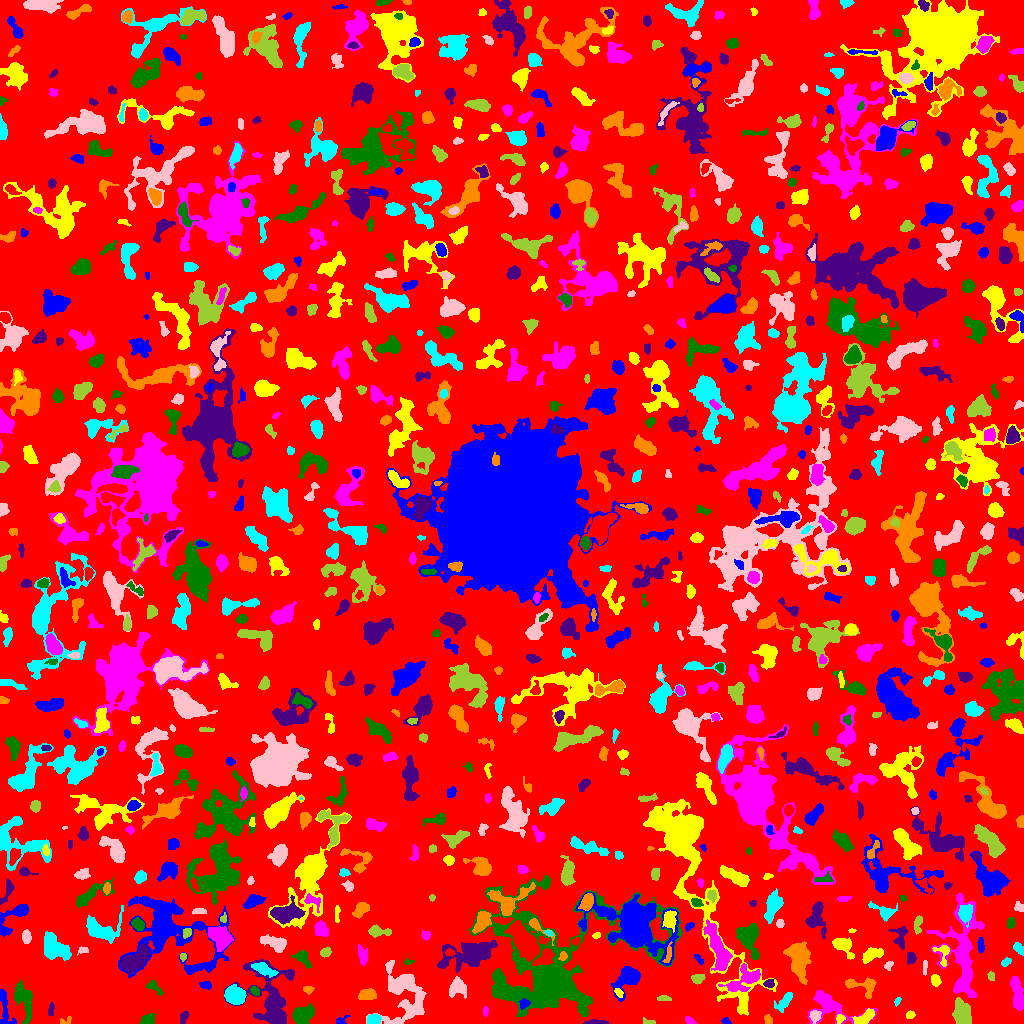

Data behind this chart, as committed beside it:
ID, X, Y, A, B, theta, total_flux, mu_max, mu_median, mu_mean, R_fwhm, R_e, R10, R90, x_start, x_end, y_start, y_end, area, greylevel
0, 518.3, 519.7, 298.1, 296.5, -0.2934, 1138365, 9.0, 1.0, 1.542, 82.88, 220.9, 82.74, 365.1, 0, 1023, 0, 1023, 738435, 1.542
1, 725.9, 2.456, 2.021, 1.512, -0.5943, 103.0, 4.0, 2.0, 1.907, 3.141, 2.111, 0.7979, 3.338, 721, 731, 0, 6, 54, 5.907
2, 839.9, 5.076, 2.131, 1.91, 0.7684, 198.0, 6.0, 3.0, 2.789, 3.385, 2.459, 0.9772, 3.989, 836, 845, 0, 9, 71, 9.789
3, 829.1, 18.07, 12.94, 6.591, -0.3435, 2294, 11.0, 3.0, 3.792, 6.383, 6.887, 2.585, 11.94, 807, 877, 0, 33, 605, 6.792
4, 23.6, 25.36, 9.697, 4.045, -1.224, 1736, 11.0, 3.0, 3.884, 5.67, 6.232, 2.326, 10.2, 14, 32, 0, 43, 447, 6.884
5, 596.6, 0.9051, 6.826, 0.9519, -0.001404, 295.0, 7.0, 3.0, 2.98, 3.478, 2.985, 1.128, 4.583, 583, 609, 0, 4, 99, 7.98
6, 65.98, 2.67, 3.692, 1.874, 0.3635, 179.0, 5.0, 3.0, 2.797, 3.478, 2.585, 0.9772, 3.909, 60, 71, 0, 7, 64, 5.797
7, 373.3, 3.787, 3.229, 2.501, 0.245, 573.0, 8.0, 5.0, 4.341, 5.262, 3.656, 1.493, 5.441, 367, 381, 0, 9, 132, 9.341
8, 406, 25.15, 16.23, 11.82, -1.319, 4043, 10.0, 4.0, 4.027, 10.12, 10.3, 3.827, 16.01, 366, 426, 0, 63, 1004, 6.027
9, 646.9, 1.577, 3.737, 1.401, -0.1535, 71.0, 3.0, 1.0, 1.183, 2.257, 2.185, 0.7979, 3.656, 643, 655, 0, 6, 60, 5.183
10, 109, 1.999, 4.351, 1.774, 0.02014, 692.0, 16.0, 4.0, 4.772, 3.192, 3.141, 1.128, 5.293, 96, 118, 0, 7, 145, 8.772
11, 340.9, 2.952, 3.243, 1.876, 0.3392, 104.0, 3.0, 1.0, 1.368, 3.29, 2.585, 0.9772, 3.989, 336, 350, 0, 8, 76, 6.368
12, 910.1, 8.661, 2.229, 1.673, 0.2212, 112.0, 4.0, 2.0, 1.672, 3.338, 2.459, 0.7979, 3.909, 906, 915, 5, 13, 67, 5.672
13, 689.3, 2.902, 2.627, 1.481, -0.611, 174.0, 5.0, 3.0, 2.597, 3.523, 2.523, 0.9772, 3.785, 685, 696, 0, 7, 67, 8.597
14, 147.3, 3.715, 3.083, 2.335, 0.3767, 600.0, 10.0, 4.0, 4.317, 4.549, 3.432, 1.382, 5.262, 139, 155, 0, 10, 139, 8.317
15, 183.9, 6.629, 2.997, 1.689, 1.171, 202.0, 5.0, 2.0, 2.172, 3.338, 2.821, 1.128, 4.478, 180, 189, 0, 12, 93, 6.172
16, 768.3, 3.708, 2.159, 1.711, -0.9615, 192.0, 7.0, 2.0, 2.63, 2.646, 2.326, 0.7979, 3.827, 764, 772, 0, 9, 73, 6.63
17, 785.0, 23.1, 5.462, 2.487, 0.8644, 386.0, 5.0, 2.0, 1.94, 4.514, 3.909, 1.493, 6.482, 774, 792, 11, 31, 199, 5.94
18, 814.9, 7.699, 2.718, 2.436, 1.512, 545.0, 12.0, 4.0, 4.58, 3.7, 3.241, 1.262, 5.171, 809, 821, 0, 13, 119, 10.58
19, 962.1, 9.756, 6.725, 3.608, -1.238, 1466, 7.0, 4.0, 3.74, 8.33, 6.206, 2.523, 9.288, 952, 971, 0, 26, 392, 8.74
20, 437, 12.0, 1.562, 1.312, 0.9265, 55.0, 3.0, 2.0, 1.571, 2.459, 1.871, 0.5642, 2.821, 434, 439, 9, 15, 35, 5.571
21, 523.8, 19.86, 2.579, 1.746, 0.6559, 170.0, 4.0, 2.0, 1.932, 4.068, 2.764, 1.128, 4.146, 519, 530, 14, 25, 88, 12.93
22, 865.4, 5.854, 4.945, 2.564, 0.6365, 955.0, 13.0, 4.0, 4.591, 4.37, 4.068, 1.493, 6.652, 852, 874, 0, 15, 208, 9.591
23, 485.1, 12.42, 2.3, 1.16, 1.471, 125.0, 6.0, 2.0, 2.358, 2.706, 1.954, 0.7979, 3.09, 483, 488, 7, 17, 53, 7.358
24, 302.6, 8.033, 4.9, 3.779, 0.496, 1548, 10.0, 4.0, 4.566, 7.247, 5.441, 2.185, 8.575, 292, 314, 0, 20, 339, 8.566
25, 50.8, 12.97, 3.29, 1.447, 1.451, 104.0, 2.0, 1.0, 1.387, 4.652, 2.821, 1.262, 4.26, 48, 54, 8, 21, 75, 5.387
26, 366.8, 28.53, 4.192, 2.462, 0.1262, 536.0, 6.0, 3.0, 2.882, 5.809, 4.146, 1.596, 6.383, 358, 376, 24, 35, 186, 6.882
27, 897.2, 22.11, 2.254, 1.323, 1.081, 150.0, 7.0, 3.0, 3.061, 2.034, 2.111, 0.7979, 3.478, 894, 901, 17, 26, 49, 9.061
28, 457.2, 36.39, 4.2, 3.935, 0.9796, 828.0, 8.0, 3.0, 3.136, 5.781, 4.754, 1.871, 7.756, 449, 466, 25, 47, 264, 8.136
29, 663.7, 25.08, 3.36, 1.056, -0.009465, 90.0, 3.0, 1.0, 1.216, 2.985, 2.326, 0.7979, 3.656, 657, 671, 23, 28, 74, 5.216
30, 687.5, 18.4, 5.892, 3.083, -1.21, 705.0, 8.0, 2.0, 2.701, 5.382, 4.37, 1.693, 7.159, 680, 701, 0, 28, 261, 6.701
31, 5.148, 13.19, 11.85, 3.443, -1.385, 957.0, 10.0, 3.0, 3.695, 4.886, 5.046, 1.871, 8.078, 0, 16, 0, 34, 259, 6.695
32, 618.2, 31.33, 2.415, 1.452, -0.8027, 159.0, 8.0, 2.0, 2.373, 2.257, 2.257, 0.7979, 3.827, 614, 623, 26, 35, 67, 9.373
33, 744.5, 44.04, 9.856, 5.052, 0.5364, 1504, 10.0, 3.0, 3.214, 5.557, 6.58, 2.326, 10.62, 718, 760, 32, 60, 468, 8.214
34, 254.6, 32.83, 2.474, 1.651, -0.8038, 212.0, 6.0, 2.5, 2.718, 3.523, 2.523, 0.9772, 4.068, 250, 259, 28, 37, 78, 8.718
35, 271.4, 26.72, 17.75, 10.79, -1.344, 5302, 11.0, 4.0, 4.129, 10.78, 10.87, 4.222, 17.23, 224, 294, 0, 64, 1284, 7.129
36, 307.7, 34.35, 2.337, 1.541, -0.01165, 163.0, 6.0, 2.0, 2.233, 3.09, 2.326, 0.7979, 3.785, 303, 314, 29, 37, 73, 6.233
37, 235, 28.22, 4.989, 3.839, -0.2115, 1936, 13.0, 6.0, 5.661, 6.58, 5.557, 2.185, 8.63, 224, 246, 19, 39, 342, 10.66
38, 399.2, 37.88, 5.117, 2.238, 0.6893, 540.0, 8.0, 2.0, 3.051, 4.107, 3.523, 1.382, 6.232, 392, 411, 31, 47, 177, 10.05
39, 698.0, 45.6, 2.909, 2.064, 0.2789, 224.0, 5.0, 2.0, 1.948, 3.568, 3.09, 1.128, 4.886, 691, 705, 39, 49, 115, 5.948
40, 334.7, 23.17, 7.216, 3.26, 1.479, 1373, 12.0, 2.0, 3.53, 5.726, 5.046, 1.954, 8.63, 325, 343, 11, 52, 389, 7.53
41, 205, 38.55, 2.79, 1.673, -0.1149, 172.0, 4.0, 2.0, 1.955, 4.107, 2.706, 1.128, 4.222, 199, 211, 34, 42, 88, 5.955
42, 935.5, 42.83, 2.74, 2.105, -1.262, 326.0, 7.0, 3.0, 3.075, 3.742, 3.038, 1.262, 4.754, 931, 941, 37, 49, 106, 8.075
43, 1017, 28.96, 8.835, 2.36, -1.405, 962.0, 8.0, 3.0, 2.805, 6.18, 5.585, 2.185, 8.686, 1010, 1023, 13, 47, 343, 6.805
44, 153.2, 37.03, 4.213, 2.113, -0.6555, 237.0, 5.0, 1.0, 1.837, 3.742, 3.141, 1.262, 5.109, 146, 163, 28, 43, 129, 5.837
45, 769.3, 39.97, 2.416, 1.918, 0.1181, 375.0, 10.0, 4.0, 4.573, 3.478, 2.706, 0.9772, 4.297, 763, 774, 36, 44, 82, 10.57
46, 862.5, 37.7, 9.36, 4.139, -0.1864, 599.0, 6.0, 2.0, 2.058, 5.781, 4.787, 1.871, 7.736, 845, 876, 25, 46, 291, 6.058
47, 263.6, 54.07, 6.055, 2.317, -0.3846, 658.0, 8.0, 3.0, 2.873, 4.983, 4.514, 1.693, 7.136, 251, 278, 46, 61, 229, 10.87
48, 924.8, 58.16, 3.712, 0.7071, 1.543, 87.0, 4.0, 1.0, 1.299, 2.764, 1.871, 0.7979, 3.09, 923, 927, 48, 63, 67, 7.299
49, 991.5, 47.27, 2.044, 1.515, -1.289, 158.0, 8.0, 2.0, 2.59, 2.326, 2.185, 0.5642, 3.568, 987, 994, 43, 52, 61, 6.59
50, 81.29, 41.82, 10.27, 3.345, 0.6959, 1368, 7.0, 3.0, 3.304, 7.548, 6.433, 2.523, 10.11, 61, 96, 27, 56, 414, 6.304
51, 627.3, 44.42, 8.346, 4.892, 0.9025, 2304, 11.0, 5.0, 4.944, 7.181, 6.77, 2.646, 10.76, 611, 640, 22, 57, 466, 6.944
52, 943.4, 70.47, 5.975, 3.278, -1.492, 313.0, 5.0, 2.0, 1.944, 4.029, 3.568, 1.382, 5.971, 932, 949, 57, 78, 161, 7.944
53, 717.7, 75.01, 13.03, 3.493, -1.247, 1997, 8.0, 3.0, 3.175, 8.795, 7.356, 2.932, 11.9, 703, 732, 53, 104, 629, 9.175
54, 408.2, 61.72, 2.609, 1.408, 0.1128, 138.0, 5.0, 3.0, 2.816, 2.985, 2.326, 0.7979, 3.568, 404, 414, 59, 65, 49, 6.816
55, 911.3, 65.17, 2.228, 2.01, -1.469, 385.0, 13.0, 3.0, 3.667, 2.585, 2.585, 0.9772, 4.37, 907, 916, 59, 71, 105, 10.67
56, 798.2, 64.61, 9.646, 4.644, -1.395, 2657, 10.0, 4.0, 4.069, 8.992, 7.919, 3.038, 12.37, 783, 811, 39, 82, 653, 7.069
57, 1006, 61.09, 2.419, 1.453, 0.6041, 92.0, 4.0, 1.0, 1.243, 3.038, 2.326, 0.7979, 3.656, 1001, 1011, 57, 66, 74, 6.243
58, 888.4, 57.98, 2.674, 1.851, 0.9243, 130.0, 4.0, 2.0, 1.94, 3.656, 2.523, 0.9772, 3.989, 884, 893, 53, 62, 67, 5.94
59, 183.2, 67.03, 1.488, 1.387, -0.4988, 111.0, 6.0, 2.0, 2.22, 2.523, 1.784, 0.5642, 2.877, 180, 186, 62, 70, 50, 8.22
... 888 more rows
